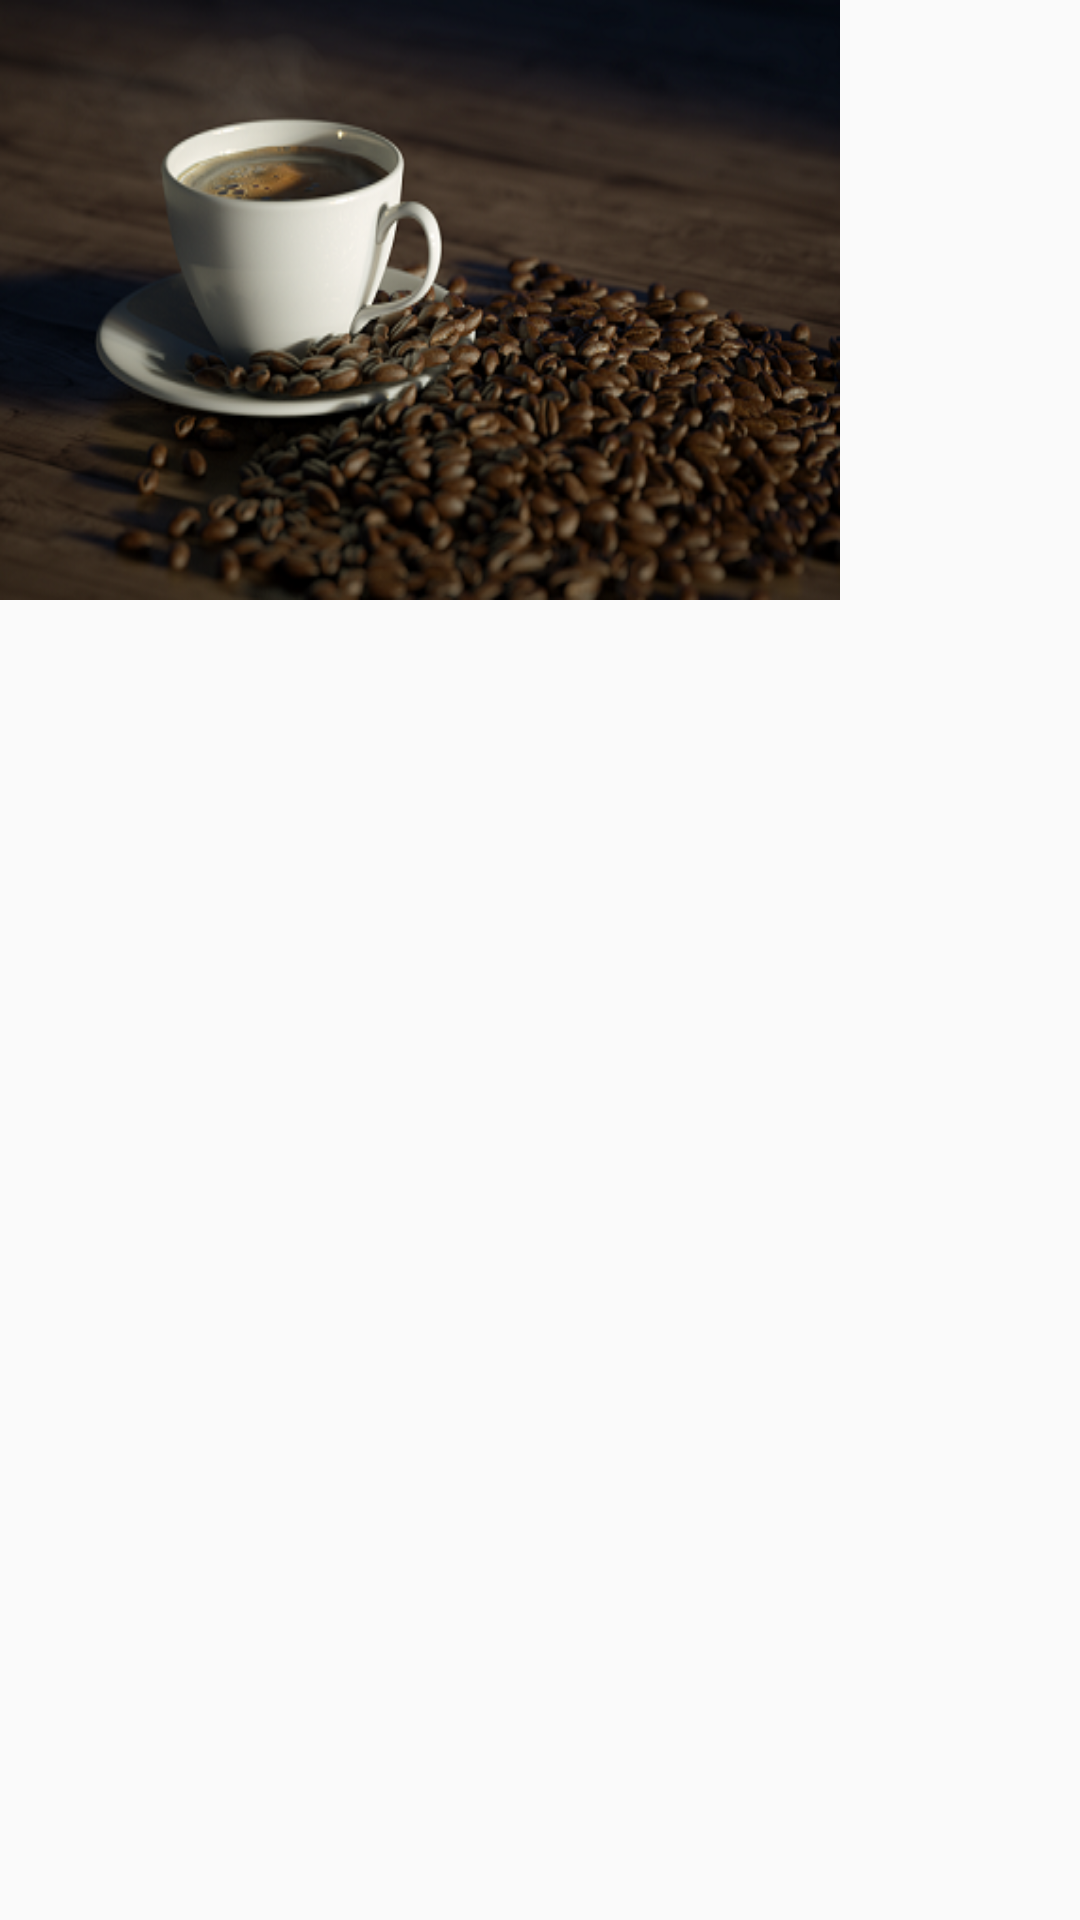

Android layout source for this screen:
<!-- AndroidManifest.xml: application theme AppTheme -->
<!-- res/layout/nav_drawer_header.xml -->
<?xml version="1.0" encoding="utf-8"?>
<LinearLayout
    xmlns:android="http://schemas.android.com/apk/res/android"
    android:layout_width="wrap_content"
    android:layout_height="wrap_content"
    android:layout_marginBottom="4dp"
    android:orientation="horizontal">

    <android.support.v7.widget.AppCompatImageView
        android:layout_width="280dp"
        android:layout_height="200dp"
        android:adjustViewBounds="true"
        android:scaleType="fitXY"
        android:src="@drawable/coffee"/>
</LinearLayout>
<!-- resources referenced by this layout -->
<resources>
  <!-- drawable coffee: png bitmap (drawable, 212767 bytes) -->
  <style name="AppTheme" parent="Theme.AppCompat.Light.NoActionBar">
          
          <item name="colorPrimary">@color/colorPrimary</item>
          <item name="colorPrimaryDark">@color/colorPrimaryDark</item>
          <item name="colorAccent">@color/colorAccent</item>
      </style>
  <!-- not gathered from this repository: default colours our renderer supplied (Android Studio template values) -->
  <color name="colorPrimary">#FF6200EE</color>
  <color name="colorPrimaryDark">#FF3700B3</color>
  <color name="colorAccent">#FF03DAC5</color>
</resources>
